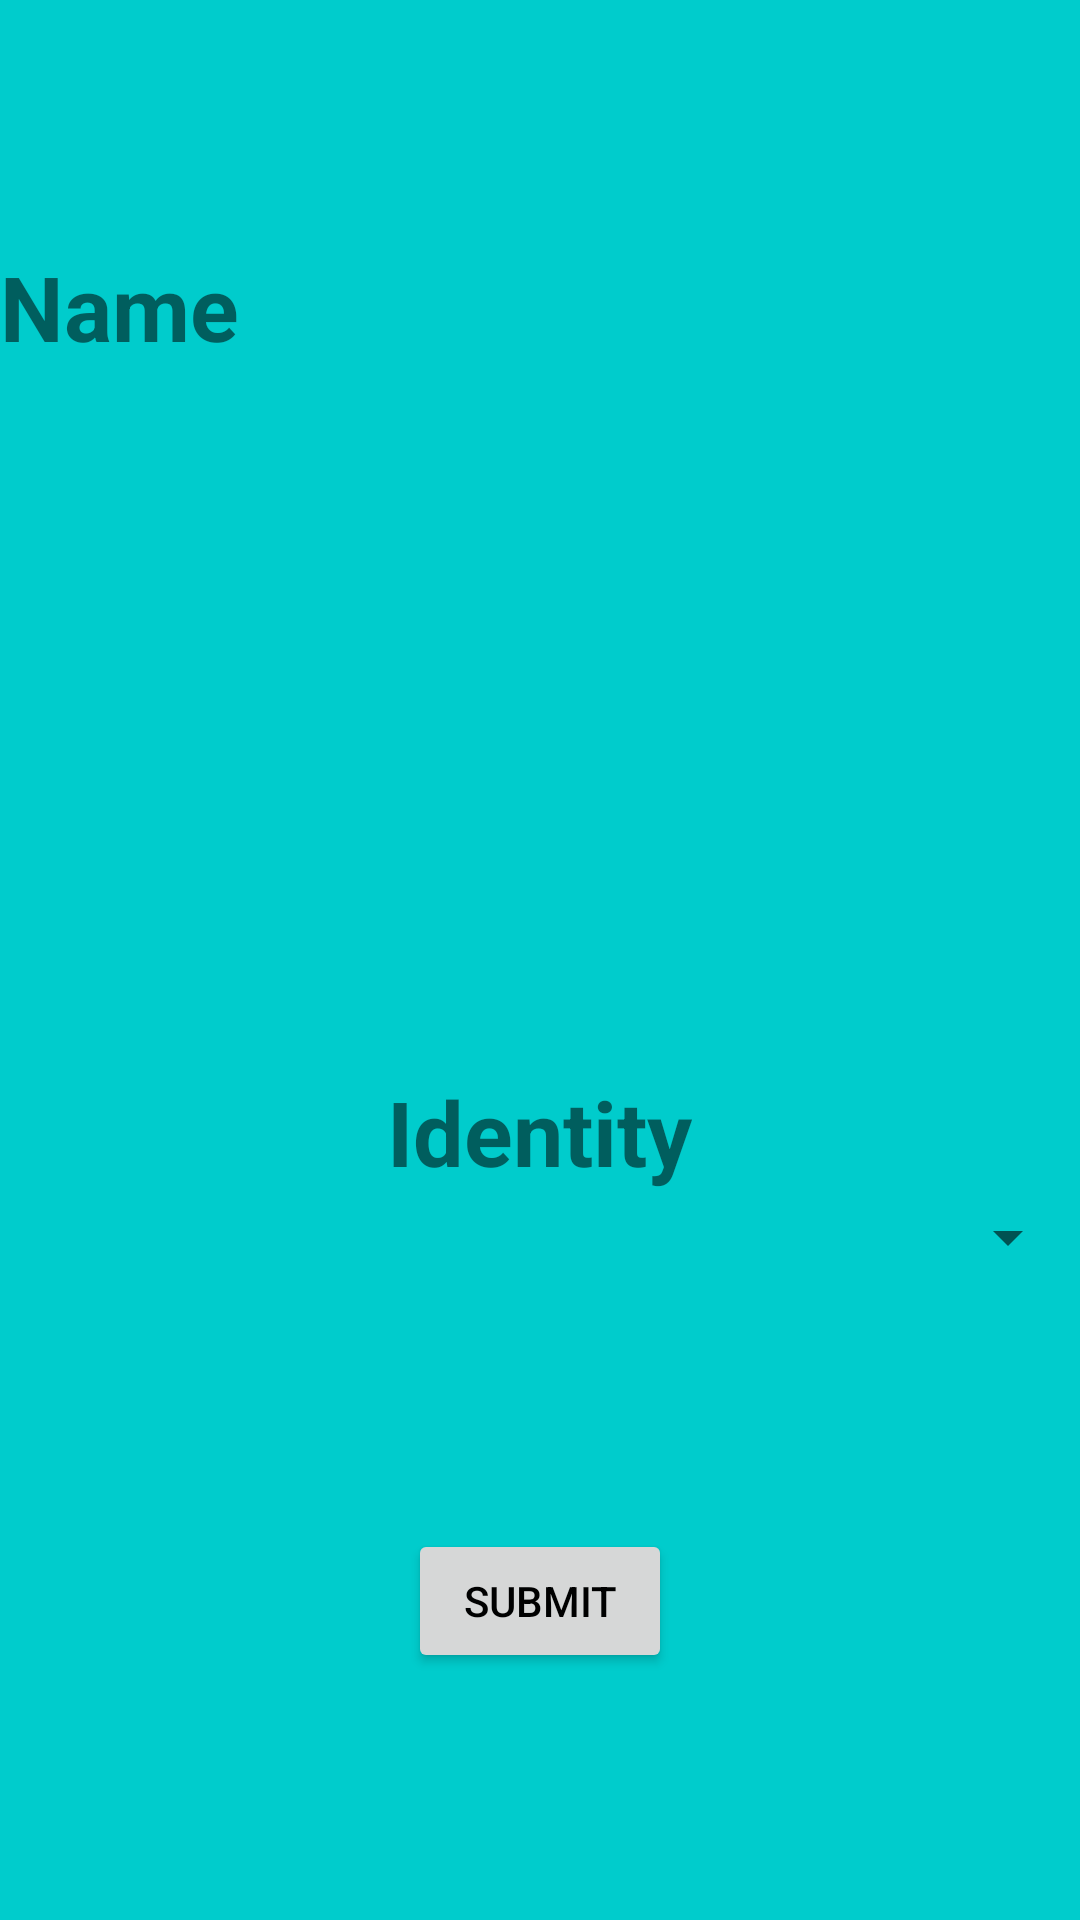

Produce the Android XML layout that renders to this screen, including the resource entries it uses.
<!-- AndroidManifest.xml: application theme AppTheme -->
<!-- res/layout/fragment_create_account.xml -->
<?xml version="1.0" encoding="utf-8"?>
<LinearLayout xmlns:android="http://schemas.android.com/apk/res/android"
    xmlns:tools="http://schemas.android.com/tools"
    android:layout_width="match_parent"
    android:layout_height="match_parent"
    tools:context=".CreateAccountFragment"
    android:orientation="vertical"
    android:background="#00CCCC">
    <View
        android:layout_width="match_parent"
        android:layout_height="0dp"
        android:layout_weight="1"/>

    <LinearLayout
        android:layout_width="match_parent"
        android:layout_height="wrap_content"
        android:background="@drawable/edge"
        android:layout_weight="1"
        android:orientation="vertical">
    <TextView
        android:layout_width="wrap_content"
        android:layout_height="wrap_content"
        android:text="Name"
        android:textSize="30dp"
        android:textStyle="bold" />
    <TextView
        android:layout_width="wrap_content"
        android:layout_height="wrap_content"
        android:id="@+id/user_name"
        android:paddingBottom="30dp"
        android:textSize="30dp"
        android:paddingLeft="30dp"/>
    </LinearLayout>
    <View
        android:layout_width="match_parent"
        android:layout_height="0dp"
        android:layout_weight="1"/>
    <LinearLayout
        android:layout_width="match_parent"
        android:layout_height="wrap_content"
        android:background="@drawable/edge"
        android:layout_weight="1"
        android:orientation="vertical">
    <TextView
        android:layout_width="wrap_content"
        android:layout_height="wrap_content"
        android:text="Identity"
        android:textSize="30dp"
        android:textStyle="bold"
        android:layout_gravity="center"/>
    <Spinner
        android:layout_width="match_parent"
        android:layout_height="wrap_content"
        android:id="@+id/identity_spinner"
        android:paddingBottom="30dp"
        android:textSize="30dp"
        android:paddingLeft="30dp">

    </Spinner>
    </LinearLayout>
    <Button
        android:layout_width="wrap_content"
        android:layout_height="wrap_content"
        android:id="@+id/submit_button"
        android:text="Submit"
        android:textColor="#000000"
        android:layout_gravity="center_horizontal"
        />
    <View
        android:layout_width="match_parent"
        android:layout_height="0dp"
        android:layout_weight="1"/>


</LinearLayout>
<!-- resources referenced by this layout -->
<resources>
  <style name="AppTheme" parent="Theme.AppCompat.Light.DarkActionBar">
          
          <item name="colorPrimary">@color/colorPrimary</item>
          <item name="colorPrimaryDark">@color/colorPrimaryDark</item>
          <item name="colorAccent">@color/colorAccent</item>
      </style>
  <!-- not gathered from this repository: default colours our renderer supplied (Android Studio template values) -->
  <color name="colorPrimary">#FF6200EE</color>
  <color name="colorPrimaryDark">#FF3700B3</color>
  <color name="colorAccent">#FF03DAC5</color>
</resources>
